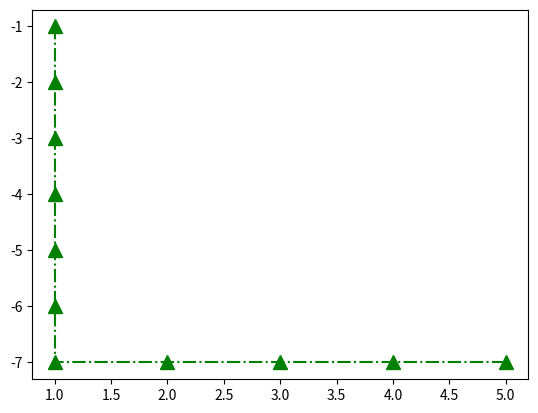

Source code (Python): (Note: this script raises an exception after producing the figure.)
"""
	###########################################################################
	#		                                                                  #
	#		Project: Dynamic programming                                      #
	#		                                                                  #
	#		Filename: yep.py                                                  #
	#		                                                                  #
	# [redacted]
	#		                                                                  #
	#		Description: 动态规划算法,优化考虑至三步长                        #
	#		                                                                  #
	#		Start_date: 2020-07-25                                            #
	#		                                                                  #
	#		Last_update: 2020-07-25                                           #
	#		                                                                  #
	###########################################################################
"""


from numpy import random as nprandom
import matplotlib.pyplot as plt
from matplotlib.pyplot import MultipleLocator


def plot2d(x_lst, y_lst, title=None):

    """
    
    这是一个二维的画图器。
    
    Args:
        x_lst是一个包含了所有要画的取线的x矩阵的列表。如要画3条线就有3个矩阵;
        y_lst是一个包含了所有要画的取线的y矩阵的列表。如要画3条线就有3个矩阵;
        title是整个图的标题，默认为无
        
    Returns:
        不返回值，会绘制一个图表并显示出来
    """
    
    line_lst = []
    
    plt.figure("2D")       # 创建一个名字叫2D的图表
    for x, y in zip(x_lst, y_lst):
        line, = plt.plot(x, y, 'g-.', marker='^', markersize=10)
        line_lst.append(line)
    plt.legend(line_lst, bbox_to_anchor=(0.3, 1), loc='lower right' )
    
    # 设置范围
    ax=plt.gca() # ax为两轴的实例
    ax.yaxis.set_major_locator(MultipleLocator(1))
    ax.xaxis.set_major_locator(MultipleLocator(1))
    
    # 显示网格线(alpha是透明度)
    plt.grid(linestyle="--", alpha=0.5)
    
    # 添加标题
    if title != None:
        plt.title(title)
    
    # 显示图层
    plt.show()
    
    
class Min:
    """
    Parameter:
        ary: an array
    """
    def __init__(self, ary):
        self.ary = ary
        self.path = [[0,0]]
        self.x_lst = []
        self.y_lst = []
        self.size = (ary.shape[0]-1, ary.shape[1]-1)
        
    def min(self):
        """
        Function:
            to find and return the mini-sum of the path
        """
        for i in range(sum(self.size)):
            x = self.jump()
            self.path.append(x)
        final_path = []
        [final_path.append(item) for item in self.path if item not in final_path]
        print("The final path is: %s"%(final_path))
        f_sum = 0
        for i in final_path:
            f_sum += self.ary[i[0]][i[1]]
            self.x_lst.append(i[1]+1)
            self.y_lst.append(-i[0]-1)
        
        return f_sum, self.x_lst, self.y_lst
        
    def jump(self):
        f_step = self.posit(self.path[-1])
        sec_step = {}
        td_step = {}
        for n in f_step:
            sec_step[str(n)] = self.posit(n)
            for m in sec_step[str(n)]:
                td_step[str(m)] = self.posit(m)
        
        # initialize the path chosing
        sum = -1
        mini = [(-1, -1)]
        for x in f_step:
            for y in sec_step[str(x)]:
                for z in td_step[str(y)]:
                    try:
                        # print("%s %s"%(x, y))
                        # print(self.ary[x, y])
                        
                        if tuple(z) <= self.size:
                            tem_sum = self.ary[x[0]][x[1]] + self.ary[y[0]][y[1]] + self.ary[z[0]][z[1]]
                        elif tuple(y) <= self.size:
                            tem_sum = self.ary[x[0]][x[1]] + self.ary[y[0]][y[1]]
                        else:
                            tem_sum = self.ary[x[0]][x[1]]
                            
                        if sum == -1:
                            sum = tem_sum
                            mini = [x, y]
                        elif sum > tem_sum:
                            sum = tem_sum
                            mini = [x, y]
                    except:
                        pass
        
        # print(mini)
        if mini != [(-1, -1)]:
            return mini[0]
        else:
            return self.size
        
        
    def posit(self, p):
        """
        Parameter:
            p: an index to show the position
        
        Functiom:
            to return the possible position
        """
        return [[p[0]+1, p[1]],[p[0], p[1]+1]]

if __name__ == "__main__":
    # initialize
    rand = nprandom.randint(1, 10, (7,5))
    m = Min(rand)

    # show the array
    print(" This is the original array ".center(80, '*'))
    print(rand)

    # show the result
    mini_sum, x, y = m.min()
    print(" This is the result ".center(80, "*"))
    print("\nThe smallest sum: %s"%(mini_sum))
    plot2d([x], [y])